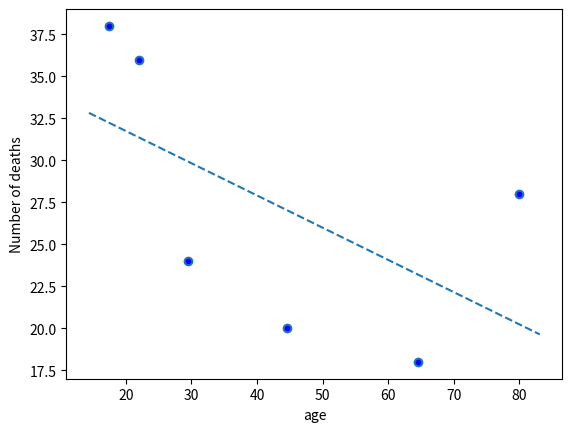

Generate this figure with matplotlib:
#!/usr/bin/env python
# coding: utf-8

# In[2]:


import matplotlib
import matplotlib.pyplot as plt


age=[17.5,22,29.5,44.5,64.5,80]
deaths=[38,36,24,20,18,28]

plt.plot(age,deaths,"b.")
plt.xlabel("age")
plt.ylabel("Number of deaths")
plt.show()


# In[3]:


import numpy as np

mean_age = np.mean(age)
mean_deaths = np.mean(deaths)

def least_squares(age,mean_age,deaths,mean_deaths):
    ls_age = 0
    ls_deaths = 0
    for i in range(len(age)):
        ls_age += (age[i] - mean_age)*(deaths[i] - mean_deaths)
        ls_deaths += (age[i] - mean_age)**2 
    
    m = ls_age / ls_deaths
    c = mean_deaths - m*mean_age
    
    return m,c


# In[4]:


slope,intercept = least_squares(age,mean_age,deaths,mean_deaths)

plt.scatter(age, deaths)
axes=plt.gca()
x_intercept = np.array(axes.get_xlim())
y_intercept = intercept + slope * x_intercept


plt.plot(x_intercept, y_intercept, '--')
plt.show()


# In[5]:


pred =slope*40 + intercept
print("number of deaths for ages 40 = ",pred)

pred=slope*60 + intercept
print("number of deaths for ages 60 = ",pred)


# In[6]:


from scipy.stats import pearsonr
r,p=pearsonr(age,deaths)
r,p


# In[7]:


print("Since the coefficient is negative,there is a slight negative linear relationship between the taken age and corresponding deaths values")


# In[ ]:




